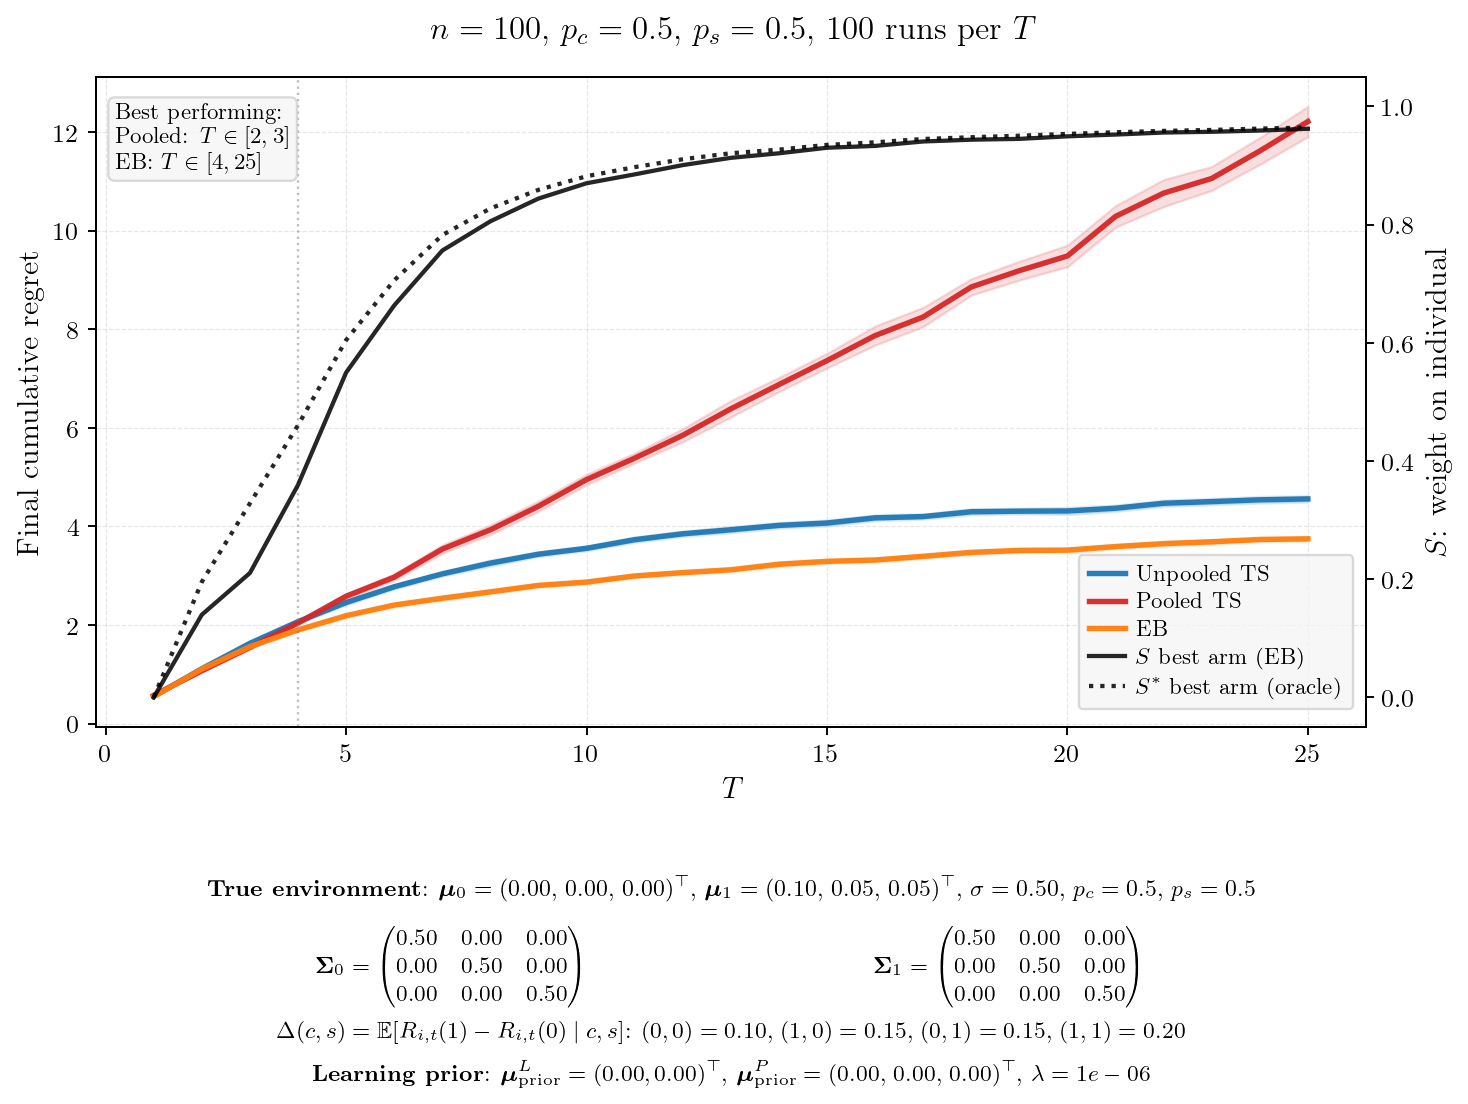

The file beside this chart, header and first rows:
T, mean_unpooled, se_unpooled, mean_pooled, se_pooled, mean_eb, se_eb, mean_hier, se_hier, S_best, S_other, Sstar_best, Sstar_other, winner
1, 0.5543, 0.0083, 0.5727, 0.0087, 0.5494, 0.0084, 0.0000, 0.0000, 0.0000, 0.0000, 0.0000, 0.0000, EB
2, 1.114, 0.0128, 1.073, 0.0129, 1.106, 0.0133, 0.0000, 0.0000, 0.1398, 0.1343, 0.1954, 0.1894, Pooled
3, 1.629, 0.0176, 1.546, 0.0175, 1.561, 0.0169, 0.0000, 0.0000, 0.2104, 0.2104, 0.3282, 0.3276, Pooled
4, 2.068, 0.0192, 2.042, 0.0190, 1.901, 0.0180, 0.0000, 0.0000, 0.3594, 0.3436, 0.4604, 0.4452, EB
5, 2.456, 0.0250, 2.583, 0.0273, 2.189, 0.0188, 0.0000, 0.0000, 0.5495, 0.4684, 0.6045, 0.5289, EB
6, 2.776, 0.0236, 2.971, 0.0312, 2.405, 0.0189, 0.0000, 0.0000, 0.6631, 0.5436, 0.7056, 0.5959, EB
7, 3.038, 0.0243, 3.54, 0.0443, 2.543, 0.0217, 0.0000, 0.0000, 0.7560, 0.5990, 0.7822, 0.6339, EB
8, 3.256, 0.0320, 3.931, 0.0497, 2.672, 0.0216, 0.0000, 0.0000, 0.8055, 0.6386, 0.8273, 0.6704, EB
9, 3.437, 0.0252, 4.409, 0.0542, 2.804, 0.0215, 0.0000, 0.0000, 0.8440, 0.6700, 0.8588, 0.6955, EB
10, 3.556, 0.0247, 4.95, 0.0547, 2.871, 0.0199, 0.0000, 0.0000, 0.8699, 0.6948, 0.8818, 0.7163, EB
11, 3.731, 0.0288, 5.385, 0.0521, 2.995, 0.0188, 0.0000, 0.0000, 0.8849, 0.7052, 0.8972, 0.7292, EB
12, 3.85, 0.0276, 5.849, 0.0686, 3.063, 0.0224, 0.0000, 0.0000, 0.9006, 0.7224, 0.9105, 0.7427, EB
13, 3.933, 0.0310, 6.386, 0.0851, 3.12, 0.0217, 0.0000, 0.0000, 0.9129, 0.7350, 0.9207, 0.7520, EB
14, 4.021, 0.0292, 6.878, 0.0740, 3.233, 0.0245, 0.0000, 0.0000, 0.9206, 0.7524, 0.9268, 0.7662, EB
15, 4.069, 0.0306, 7.364, 0.0760, 3.292, 0.0211, 0.0000, 0.0000, 0.9300, 0.7605, 0.9348, 0.7726, EB
16, 4.174, 0.0298, 7.872, 0.0991, 3.319, 0.0225, 0.0000, 0.0000, 0.9331, 0.7656, 0.9392, 0.7797, EB
17, 4.2, 0.0269, 8.249, 0.1003, 3.394, 0.0227, 0.0000, 0.0000, 0.9406, 0.7782, 0.9448, 0.7883, EB
18, 4.298, 0.0314, 8.858, 0.0854, 3.473, 0.0234, 0.0000, 0.0000, 0.9436, 0.7790, 0.9478, 0.7909, EB
19, 4.31, 0.0288, 9.189, 0.0978, 3.514, 0.0223, 0.0000, 0.0000, 0.9450, 0.7843, 0.9503, 0.7996, EB
20, 4.314, 0.0366, 9.487, 0.1114, 3.519, 0.0250, 0.0000, 0.0000, 0.9493, 0.7878, 0.9534, 0.7993, EB
21, 4.369, 0.0322, 10.29, 0.1120, 3.591, 0.0218, 0.0000, 0.0000, 0.9523, 0.7935, 0.9562, 0.8042, EB
22, 4.47, 0.0325, 10.76, 0.1406, 3.651, 0.0246, 0.0000, 0.0000, 0.9557, 0.7987, 0.9585, 0.8065, EB
23, 4.504, 0.0318, 11.06, 0.1240, 3.688, 0.0251, 0.0000, 0.0000, 0.9570, 0.7977, 0.9601, 0.8076, EB
24, 4.54, 0.0341, 11.62, 0.1395, 3.735, 0.0216, 0.0000, 0.0000, 0.9591, 0.8046, 0.9624, 0.8149, EB
25, 4.558, 0.0322, 12.21, 0.1572, 3.748, 0.0214, 0.0000, 0.0000, 0.9621, 0.8095, 0.9642, 0.8167, EB
